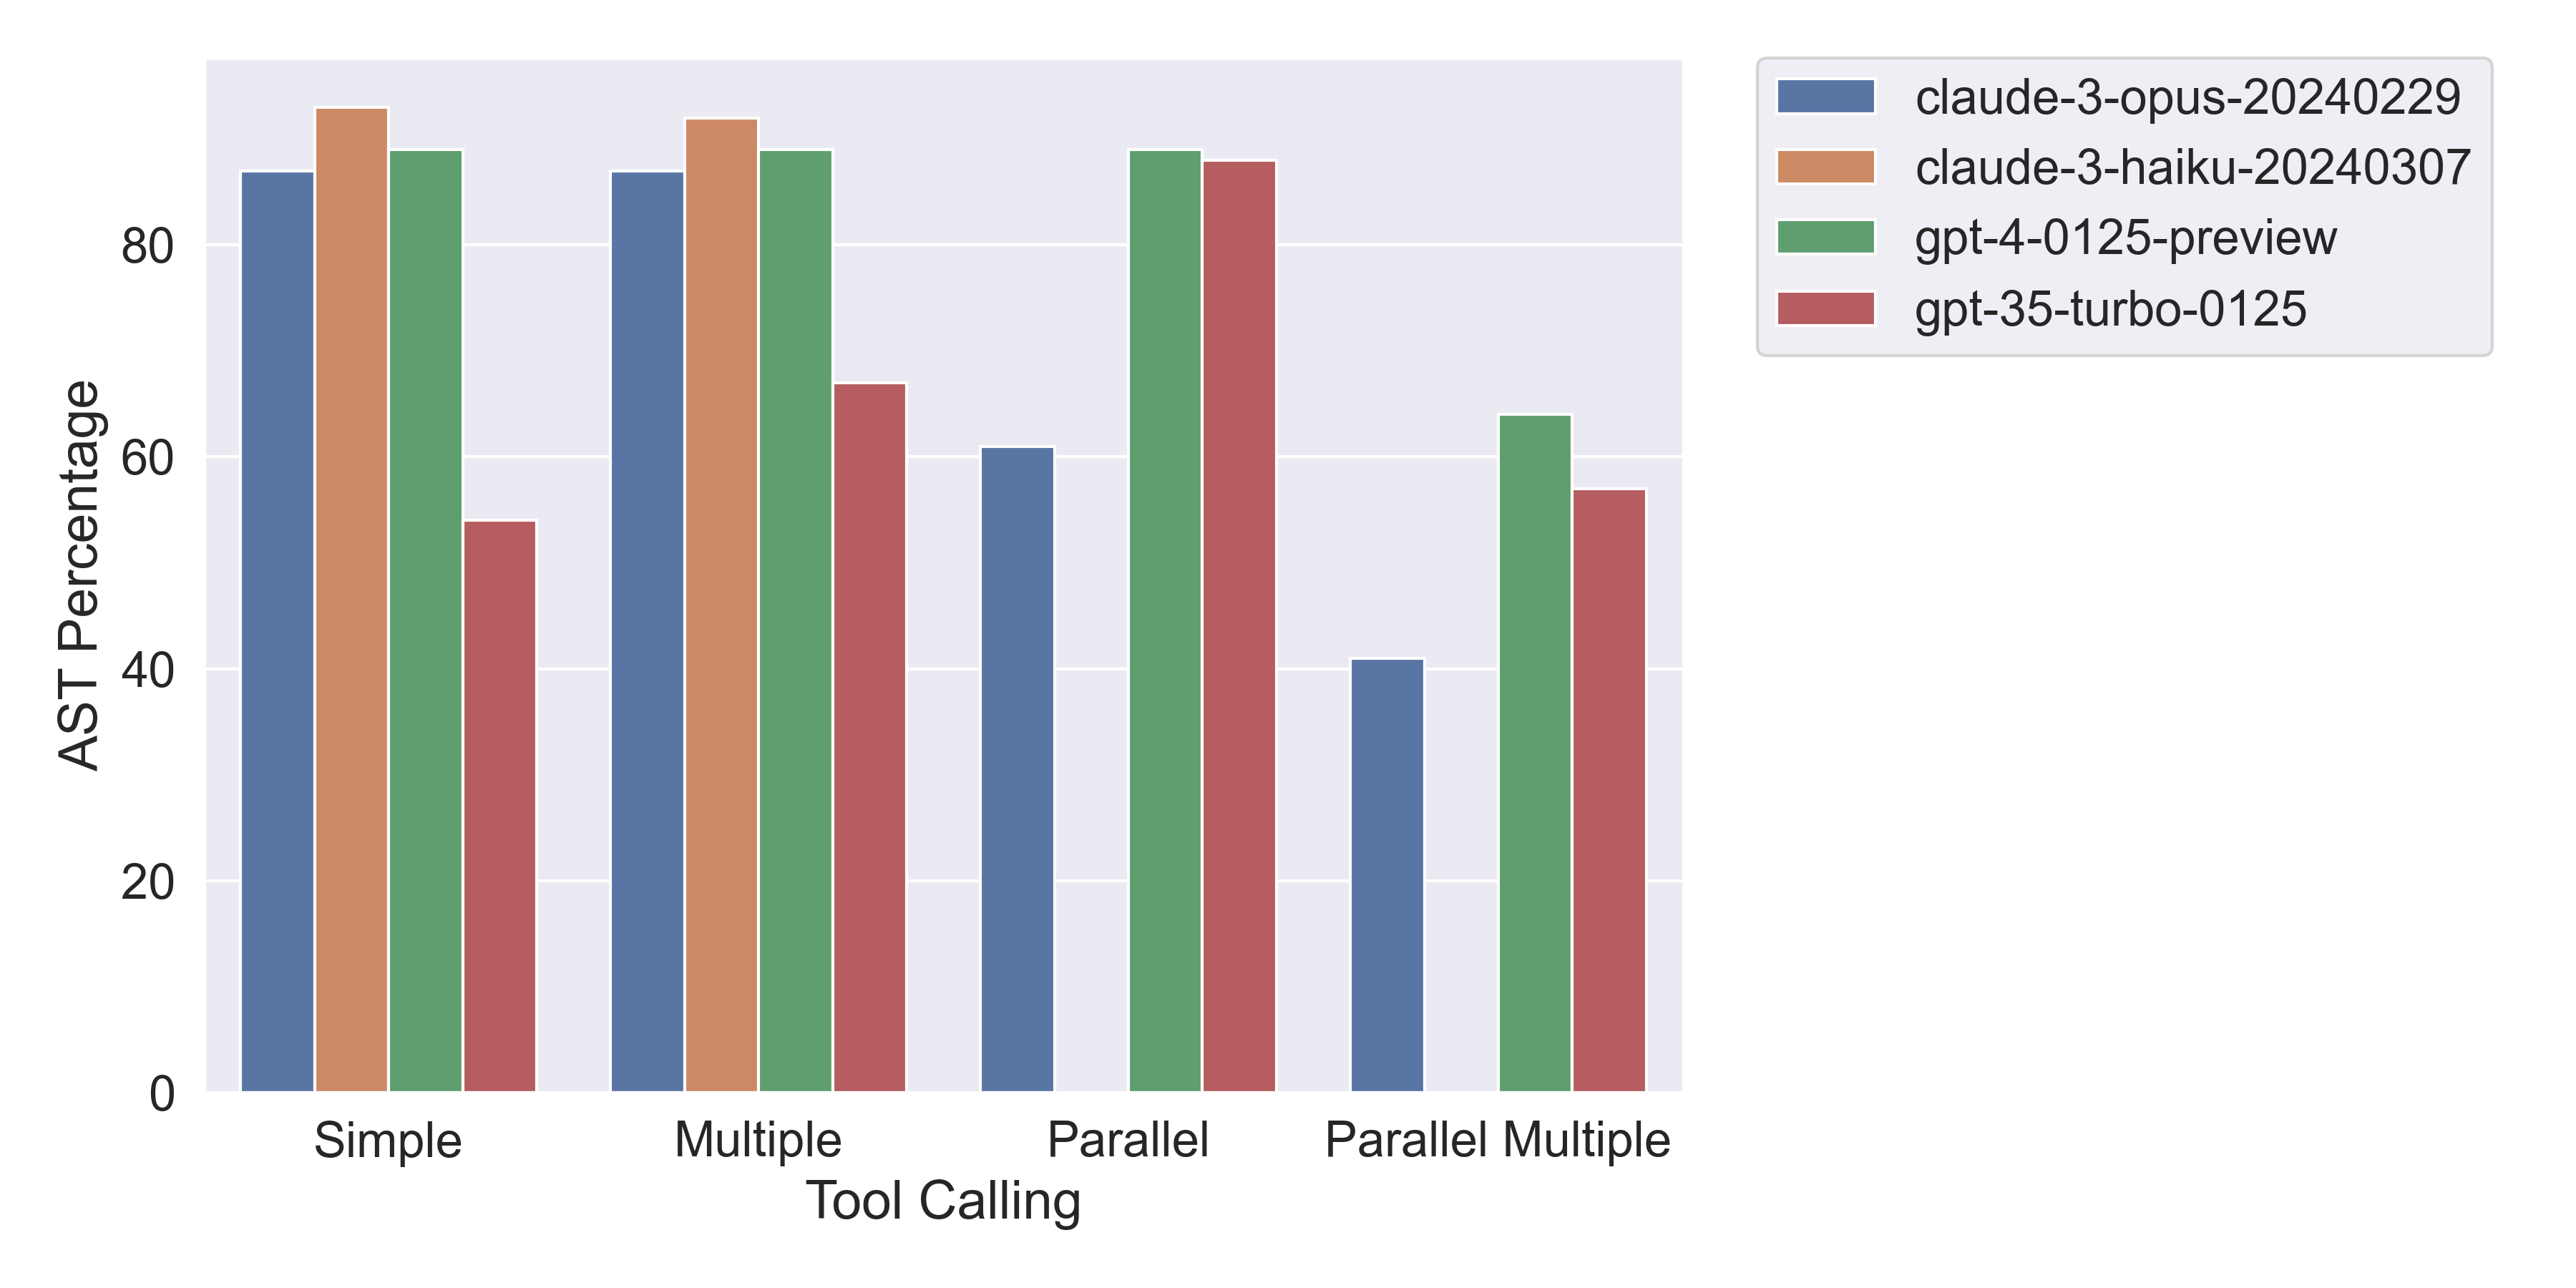

Values plotted in this chart, from the file beside it:
tool calling, model, ast_percentage
Simple, claude-3-opus-20240229, 87
Simple, claude-3-haiku-20240307, 93
Simple, gpt-4-0125-preview, 89
Simple, gpt-35-turbo-0125, 54
Multiple, claude-3-opus-20240229, 87
Multiple, claude-3-haiku-20240307, 92
Multiple, gpt-4-0125-preview, 89
Multiple, gpt-35-turbo-0125, 67
Parallel, claude-3-opus-20240229, 61
Parallel, claude-3-haiku-20240307, 00
Parallel, gpt-4-0125-preview, 89
Parallel, gpt-35-turbo-0125, 88
Parallel Multiple, claude-3-opus-20240229, 41
Parallel Multiple, claude-3-haiku-20240307, 00
Parallel Multiple, gpt-4-0125-preview, 64
Parallel Multiple, gpt-35-turbo-0125, 57
